Run: headless pygame with SDL's dummy video driver; simulated clock (each Clock.tick advances the game by its frame time, no real sleeping); random seed 0; keys injected as events and as key.get_pressed() state; mouse plan: one left click at the window centre at the start of phase 2, then a move to the lower-right quarter at the start of phase 3.
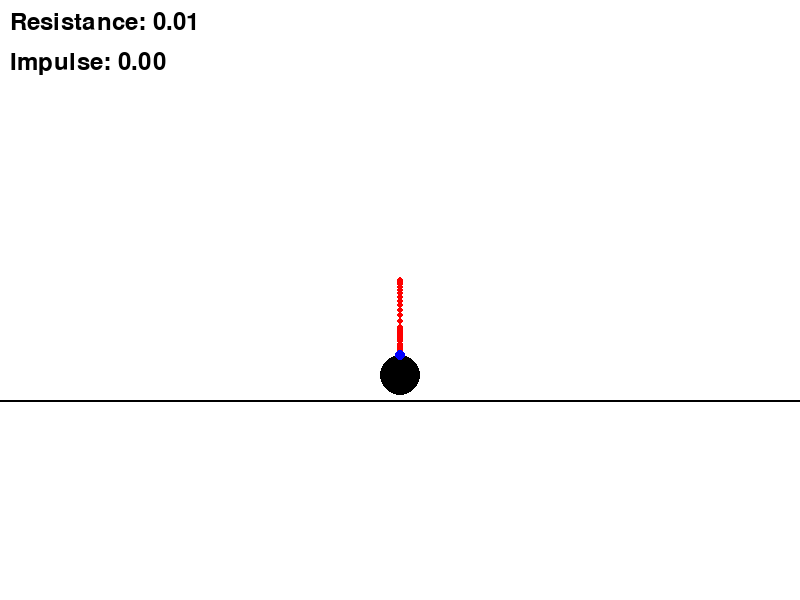
Frame 1 of 4 · flips 1–60 · no input
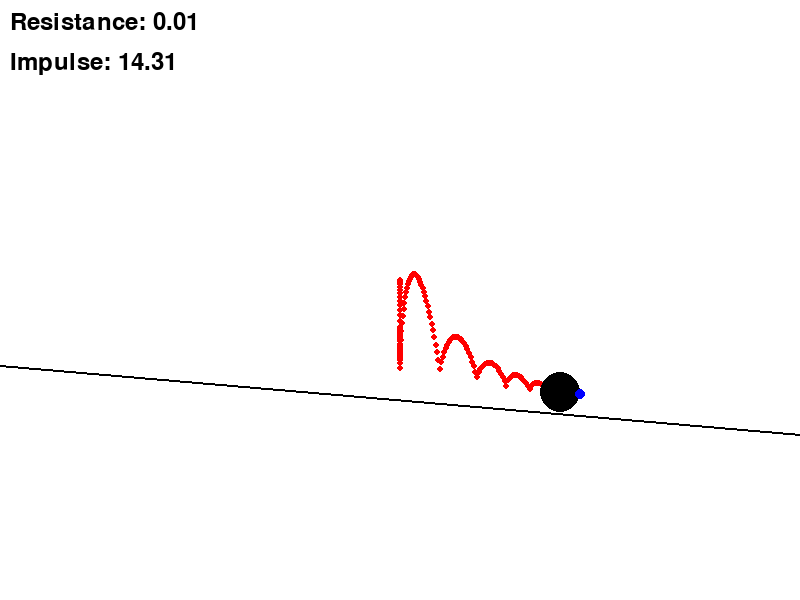
Frame 2 of 4 · flips 61–180 · clicked the window centre · tapped SPACE, RETURN · held RIGHT (→), D
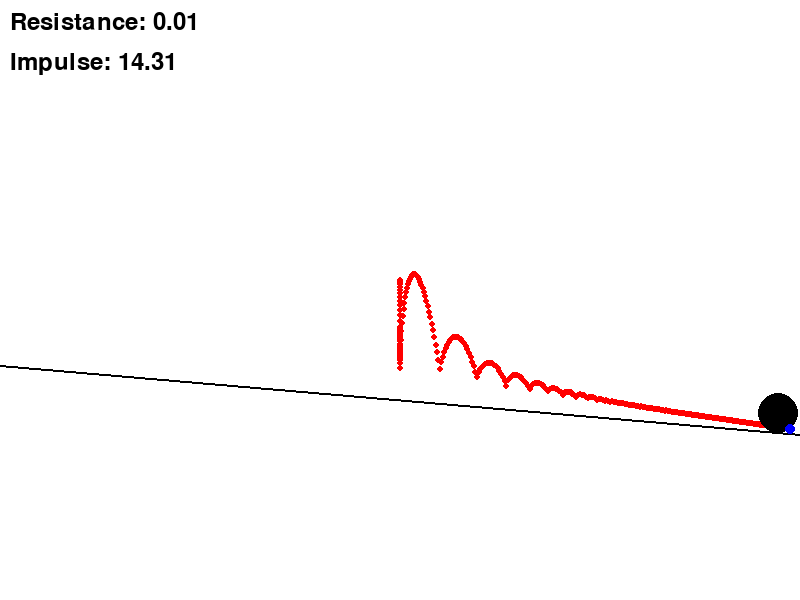
Frame 3 of 4 · flips 181–300 · moved the mouse to the lower-right quarter · held DOWN (↓), S
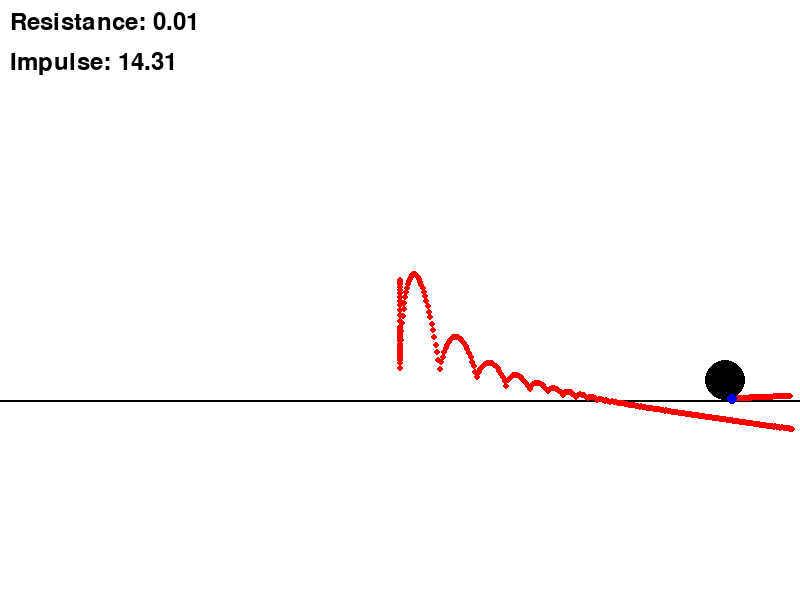
Frame 4 of 4 · flips 301–420 · held LEFT (←), A, UP (↑), W

The pygame program that drew these frames:

import pygame
import math
import time

pygame.init()
screen = pygame.display.set_mode((800, 600))
clock = pygame.time.Clock()

# 폰트 초기화
font = pygame.font.Font(None, 36)

# 물리 상수
gravity = 0.5
friction = 0.99
drag_coefficient = 0.01

class Part:
    def __init__(self, x, y, radius, mass):
        self.x = x
        self.y = y
        self.radius = radius
        self.mass = mass
        self.vel_x = 0
        self.vel_y = 0
        self.angle = 0
        self.angular_velocity = 0
        self.dragging = False
        self.trail = []  # 이동 궤적
        self.trail_time = []  # 각 점의 시간 기록
        self.top_x = x  # 맨 위 점의 x 좌표
        self.top_y = y - radius  # 맨 위 점의 y 좌표

    def apply_gravity(self, slope_angle):
        # 중력 가속도 계산
        gravity_x = gravity * math.sin(math.radians(slope_angle))
        gravity_y = gravity * math.cos(math.radians(slope_angle))
        self.vel_x += gravity_x
        self.vel_y += gravity_y

        # 중력으로 인한 회전 토크 계산
        parallel_force = self.mass * gravity * math.sin(math.radians(slope_angle))
        torque = parallel_force * self.radius
        inertia = 0.5 * self.mass * self.radius ** 2
        self.angular_velocity += torque / inertia

    def move(self):
        self.x += self.vel_x
        self.y += self.vel_y
        self.update_top_point()  # 맨 위 점 위치 갱신

    def apply_friction(self):
        self.vel_x *= friction
        self.vel_y *= friction
        self.angular_velocity *= 0.99

    def apply_air_resistance(self):
        self.vel_x -= drag_coefficient * self.vel_x
        self.vel_y -= drag_coefficient * self.vel_y

    def apply_impulse(self, force_x, force_y, torque):
        self.vel_x += force_x / self.mass
        self.vel_y += force_y / self.mass
        inertia = 0.5 * self.mass * self.radius ** 2
        self.angular_velocity += torque / inertia

    def update_rotation(self):
        self.angle += self.angular_velocity
        self.angular_velocity *= 0.995

    def update_top_point(self):
        #원의 회전 각도에 따라 맨 위 점의 위치를 갱신
        self.top_x = self.x + self.radius * math.sin(math.radians(self.angle))
        self.top_y = self.y - self.radius * math.cos(math.radians(self.angle))

    def draw(self, screen):
        # 궤적에 추가
        current_time = time.time()
        self.trail.append((self.top_x, self.top_y))
        self.trail_time.append(current_time)

        # 지나간 궤적 제거
        self.trail = [(x, y) for (x, y), t in zip(self.trail, self.trail_time) if current_time - t <= 2]
        self.trail_time = [t for t in self.trail_time if current_time - t <= 2]

        # 궤적 표시
        for point in self.trail:
            pygame.draw.circle(screen, (255, 0, 0), (int(point[0]), int(point[1])), 3)  # 빨간색 점으로 표시

        # 원 그리기
        pygame.draw.circle(screen, (0, 0, 0), (int(self.x), int(self.y)), self.radius)
        pygame.draw.circle(screen, (0, 0, 255), (int(self.top_x), int(self.top_y)), 5)

    def check_boundary_collision(self, width, height):
        if self.x - self.radius < 0:
            self.x = self.radius
            self.vel_x = -self.vel_x
        elif self.x + self.radius > width:
            self.x = width - self.radius
            self.vel_x = -self.vel_x

        if self.y - self.radius < 0:
            self.y = self.radius
            self.vel_y = -self.vel_y
        elif self.y + self.radius > height:
            self.y = height - self.radius
            self.vel_y = -self.vel_y

    def check_mouse_collision(self, mouse_pos):
        distance = math.sqrt((mouse_pos[0] - self.x) ** 2 + (mouse_pos[1] - self.y) ** 2)
        return distance <= self.radius

class Ground:
    def __init__(self, y):
        self.base_y = y
        self.angle = 0

    def calculate_points(self):
        x1, x2 = 0, 800
        y1 = self.base_y - math.tan(math.radians(self.angle)) * 400
        y2 = self.base_y + math.tan(math.radians(self.angle)) * 400
        return [(x1, y1), (x2, y2)]

    def draw(self, screen):
        points = self.calculate_points()
        pygame.draw.line(screen, (0, 0, 0), points[0], points[1], 2)

    def update_angle(self, direction):
        if direction == 'up' and self.angle < 30:
            self.angle += 5
        elif direction == 'down' and self.angle > -30:
            self.angle -= 5

def check_ground_collision(part, ground):
    part_bottom = part.y + part.radius
    ground_points = ground.calculate_points()
    ground_height = ground_points[0][1] + (part.x / 800) * (ground_points[1][1] - ground_points[0][1])
    if part_bottom >= ground_height:
        part.vel_y = -abs(part.vel_y) * 0.8
        part.y = ground_height - part.radius
        part.vel_x *= friction

head = Part(400, 300, 20, 1)
ground = Ground(400)

running = True
impulse_strength = 0
while running:
    for event in pygame.event.get():
        if event.type == pygame.QUIT:
            running = False
        elif event.type == pygame.KEYDOWN:
            if event.key == pygame.K_d:
                ground.update_angle('up')
            elif event.key == pygame.K_a:
                ground.update_angle('down')
            elif event.key == pygame.K_SPACE:
                mouse_x, mouse_y = pygame.mouse.get_pos()
                dx = head.x - mouse_x
                dy = head.y - mouse_y
                distance = math.sqrt(dx**2 + dy**2)
                if distance > 0:
                    direction_x = dx / distance
                    direction_y = dy / distance
                    max_force = 1000
                    min_force = 1
                    impulse_strength = min_force + (max_force / max(distance, 5))
                    impulse_strength = max(min_force, min(impulse_strength, max_force))
                    force_x = direction_x * impulse_strength
                    force_y = direction_y * impulse_strength
                    torque = head.radius * impulse_strength
                    head.apply_impulse(force_x, force_y, torque)

        elif event.type == pygame.MOUSEWHEEL:
            if event.y > 0:
                drag_coefficient = min(drag_coefficient + 0.01, 0.5)
            elif event.y < 0:
                drag_coefficient = max(drag_coefficient - 0.01, 0.01)
        elif event.type == pygame.MOUSEBUTTONDOWN:
            if event.button == 1:
                if head.check_mouse_collision(event.pos):
                    head.dragging = True
        elif event.type == pygame.MOUSEBUTTONUP:
            if event.button == 1:
                head.dragging = False
        elif event.type == pygame.MOUSEMOTION:
            if head.dragging:
                head.x, head.y = event.pos

    slope_angle = ground.angle
    if not head.dragging:
        head.apply_gravity(slope_angle)
        head.apply_air_resistance()
        head.move()
        head.apply_friction()
        head.update_rotation()
        head.check_boundary_collision(800, 600)

    check_ground_collision(head, ground)

    screen.fill((255, 255, 255))
    ground.draw(screen)
    head.draw(screen)

    drag_text = font.render(f"Resistance: {drag_coefficient:.2f}", True, (0, 0, 0))
    screen.blit(drag_text, (10, 10))
    impulse_text = font.render(f"Impulse: {impulse_strength:.2f}", True, (0, 0, 0))
    screen.blit(impulse_text, (10, 50))

    pygame.display.flip()
    clock.tick(60)

pygame.quit()
